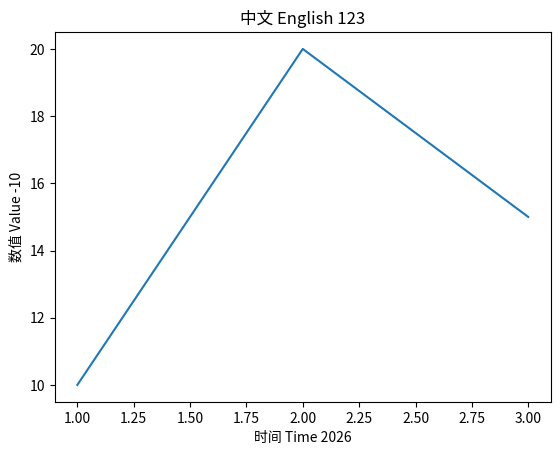
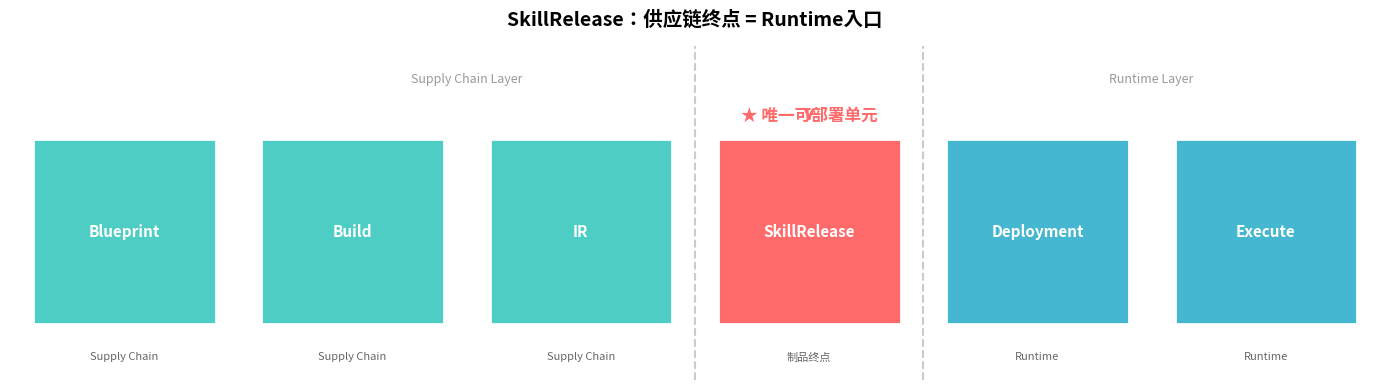
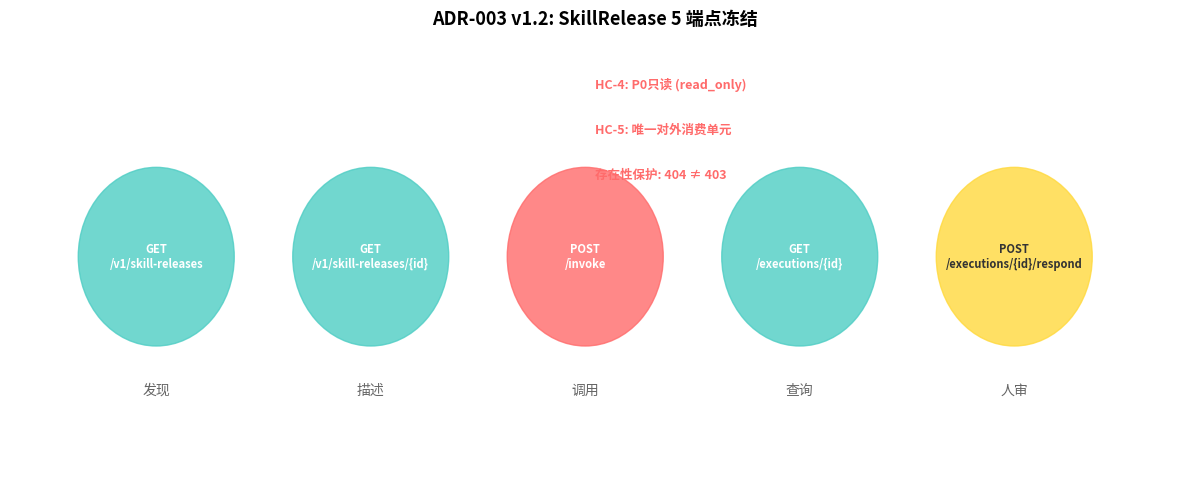
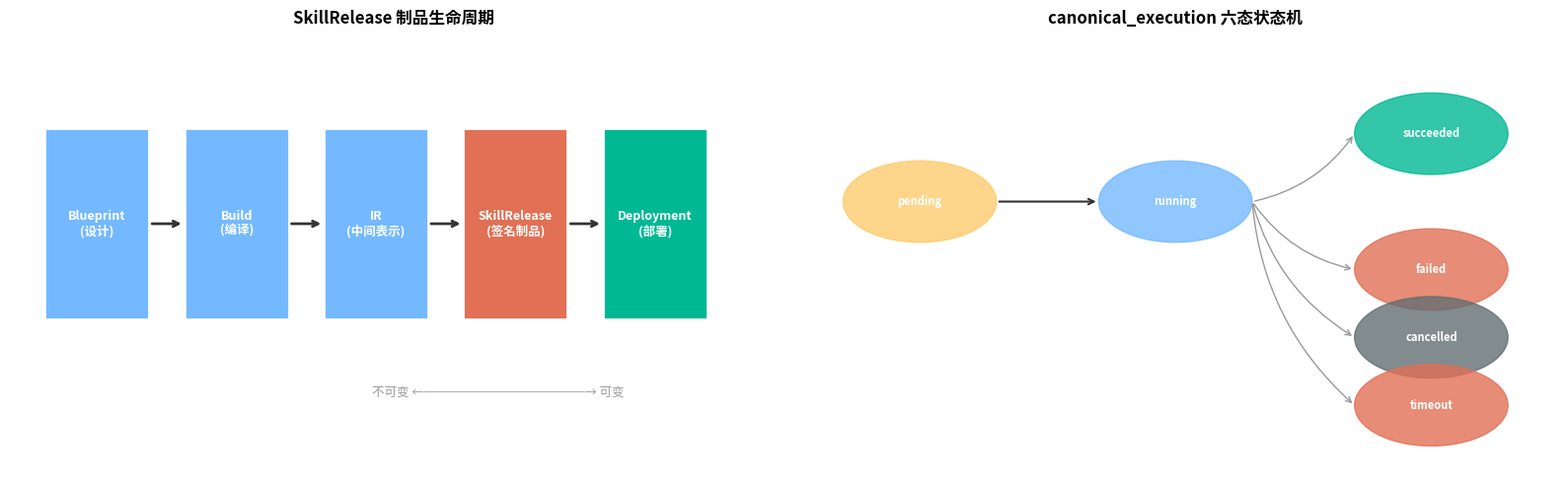

Recreate these plots in Python, in order.
# 第9周-Day2：SkillRelease — 为什么它是唯一可部署单元？
# matplotlib 中文字体配置
from matplotlib import font_manager
import matplotlib.pyplot as plt
font_path = "/usr/share/fonts/opentype/noto/NotoSansCJK-Regular.ttc"

font_manager.fontManager.addfont(font_path)
font_name = font_manager.FontProperties(fname=font_path).get_name()

plt.rcParams["font.family"] = font_name
plt.rcParams["axes.unicode_minus"] = False

print("使用字体:", font_name)

plt.title("中文 English 123")
plt.xlabel("时间 Time 2026")
plt.ylabel("数值 Value -10")
plt.plot([1, 2, 3], [10, 20, 15])
plt.show()

# SkillRelease 在供应链中的位置
fig, ax = plt.subplots(figsize=(14, 4))

# Supply Chain Layer
chain = ['Blueprint', 'Build', 'IR', 'SkillRelease', 'Deployment', 'Execute']
colors = ['#4ECDC4', '#4ECDC4', '#4ECDC4', '#FF6B6B', '#45B7D1', '#45B7D1']
layers = ['Supply Chain', 'Supply Chain', 'Supply Chain', '制品终点', 'Runtime', 'Runtime']

bars = ax.bar(range(len(chain)), [1]*len(chain), color=colors, edgecolor='white', linewidth=2)

for i, (name, layer) in enumerate(zip(chain, layers)):
    ax.text(i, 0.5, name, ha='center', va='center', fontsize=11, fontweight='bold', color='white')
    ax.text(i, -0.15, layer, ha='center', va='top', fontsize=8, color='#666')

# Arrow pointing to SkillRelease
ax.annotate('★ 唯一可部署单元', xy=(3, 1.1), fontsize=12, fontweight='bold',
            ha='center', color='#FF6B6B',
            arrowprops=dict(arrowstyle='->', color='#FF6B6B', lw=2))

# Boundary line
ax.axvline(x=2.5, color='#999', linestyle='--', alpha=0.5)
ax.axvline(x=3.5, color='#999', linestyle='--', alpha=0.5)
ax.text(1.5, 1.3, 'Supply Chain Layer', ha='center', fontsize=9, color='#999')
ax.text(4.5, 1.3, 'Runtime Layer', ha='center', fontsize=9, color='#999')

ax.set_xlim(-0.5, len(chain)-0.5)
ax.set_ylim(-0.3, 1.5)
ax.axis('off')
ax.set_title('SkillRelease：供应链终点 = Runtime入口', fontsize=14, fontweight='bold', pad=15)
plt.tight_layout()
plt.show()

# ADR-003 五端点冻结可视化
fig, ax = plt.subplots(figsize=(12, 5))

endpoints = [
    ('GET\n/v1/skill-releases', '发现', '#4ECDC4'),
    ('GET\n/v1/skill-releases/{id}', '描述', '#4ECDC4'),
    ('POST\n/invoke', '调用', '#FF6B6B'),
    ('GET\n/executions/{id}', '查询', '#4ECDC4'),
    ('POST\n/executions/{id}/respond', '人审', '#FFD93D'),
]

for i, (ep, desc, color) in enumerate(endpoints):
    circle = plt.Circle((i*2.2+1, 2), 0.8, color=color, alpha=0.8)
    ax.add_patch(circle)
    ax.text(i*2.2+1, 2, ep, ha='center', va='center', fontsize=8, fontweight='bold', color='white' if color != '#FFD93D' else '#333')
    ax.text(i*2.2+1, 0.8, desc, ha='center', va='center', fontsize=10, color='#666')

# Constraints
ax.text(5.5, 3.5, 'HC-4: P0只读 (read_only)', fontsize=9, color='#FF6B6B', fontweight='bold')
ax.text(5.5, 3.1, 'HC-5: 唯一对外消费单元', fontsize=9, color='#FF6B6B', fontweight='bold')
ax.text(5.5, 2.7, '存在性保护: 404 ≠ 403', fontsize=9, color='#FF6B6B', fontweight='bold')

ax.set_xlim(-0.5, 11.5)
ax.set_ylim(0, 4)
ax.axis('off')
ax.set_title('ADR-003 v1.2: SkillRelease 5 端点冻结', fontsize=13, fontweight='bold')
plt.tight_layout()
plt.show()

# 传统 ERP API vs LangChat SkillRelease 对比
fig, ax = plt.subplots(figsize=(14, 6))
ax.axis('off')

data = [
    ['暴露方式', '前后端耦合 REST API', '封装为制品，隐藏内部实现'],
    ['版本管理', 'Git分支 + 变更日志', 'OCI制品 digest + 语义化版本'],
    ['依赖管理', 'pom.xml（允许范围版本）', '精确依赖锁（必须digest）'],
    ['质量管控', '人工流程', 'Release Gate 自动化'],
    ['回滚方式', '代码回滚 + DB迁移', '前向回滚（物化新Revision）'],
    ['权限模型', 'API网关层 ACL', 'effect_policy 内嵌 + 存在性保护'],
]

col_labels = ['维度', '传统 ERP API', 'LangChat SkillRelease']
table = ax.table(cellText=data, colLabels=col_labels, cellLoc='center', loc='center')
table.auto_set_font_size(False)
table.set_fontsize(10)
table.scale(1, 1.8)

# Style header
for j in range(3):
    table[0, j].set_facecolor('#2C3E50')
    table[0, j].set_text_props(color='white', fontweight='bold')
for i in range(1, len(data)+1):
    for j in range(3):
        if j == 2:
            table[i, j].set_facecolor('#E8F8F5')
        elif j == 1:
            table[i, j].set_facecolor('#FDEDEC')

ax.set_title('传统 ERP API vs LangChat SkillRelease', fontsize=14, fontweight='bold', pad=20)
plt.tight_layout()
plt.show()

# SkillRelease 生命周期 + canonical_execution 六态状态机
fig, axes = plt.subplots(1, 2, figsize=(16, 5))

# Left: SkillRelease lifecycle
ax1 = axes[0]
stages = ['Blueprint\n(设计)', 'Build\n(编译)', 'IR\n(中间表示)', 'SkillRelease\n(签名制品)', 'Deployment\n(部署)']
stage_colors = ['#74B9FF', '#74B9FF', '#74B9FF', '#E17055', '#00B894']

for i, (stage, color) in enumerate(zip(stages, stage_colors)):
    rect = plt.Rectangle((i*2, 0), 1.5, 1, facecolor=color, edgecolor='white', linewidth=2)
    ax1.add_patch(rect)
    ax1.text(i*2+0.75, 0.5, stage, ha='center', va='center', fontsize=9, fontweight='bold', color='white')
    if i < len(stages)-1:
        ax1.annotate('', xy=(i*2+2, 0.5), xytext=(i*2+1.5, 0.5),
                     arrowprops=dict(arrowstyle='->', color='#333', lw=2))

ax1.text(6.5, -0.4, '不可变 ←─────────────→ 可变', ha='center', fontsize=9, color='#999')
ax1.set_xlim(-0.5, 10.5)
ax1.set_ylim(-0.8, 1.5)
ax1.axis('off')
ax1.set_title('SkillRelease 制品生命周期', fontsize=12, fontweight='bold')

# Right: canonical_execution state machine
ax2 = axes[1]
states = ['pending', 'running', 'succeeded', 'failed', 'cancelled', 'timeout']
state_colors = ['#FDCB6E', '#74B9FF', '#00B894', '#E17055', '#636E72', '#E17055']
positions = [(1, 3), (3, 3), (5, 4), (5, 2), (5, 1), (5, 0)]

for (x, y), state, color in zip(positions, states, state_colors):
    circle = plt.Circle((x, y), 0.6, color=color, alpha=0.8)
    ax2.add_patch(circle)
    ax2.text(x, y, state, ha='center', va='center', fontsize=8, fontweight='bold', color='white')

ax2.annotate('', xy=(2.4, 3), xytext=(1.6, 3), arrowprops=dict(arrowstyle='->', color='#333', lw=1.5))
for target_y in [4, 2, 1, 0]:
    ax2.annotate('', xy=(4.4, target_y), xytext=(3.6, 3),
                 arrowprops=dict(arrowstyle='->', color='#999', lw=1, connectionstyle='arc3,rad=0.2'))

ax2.set_xlim(0, 6)
ax2.set_ylim(-1, 5.5)
ax2.axis('off')
ax2.set_title('canonical_execution 六态状态机', fontsize=12, fontweight='bold')

plt.tight_layout()
plt.show()
